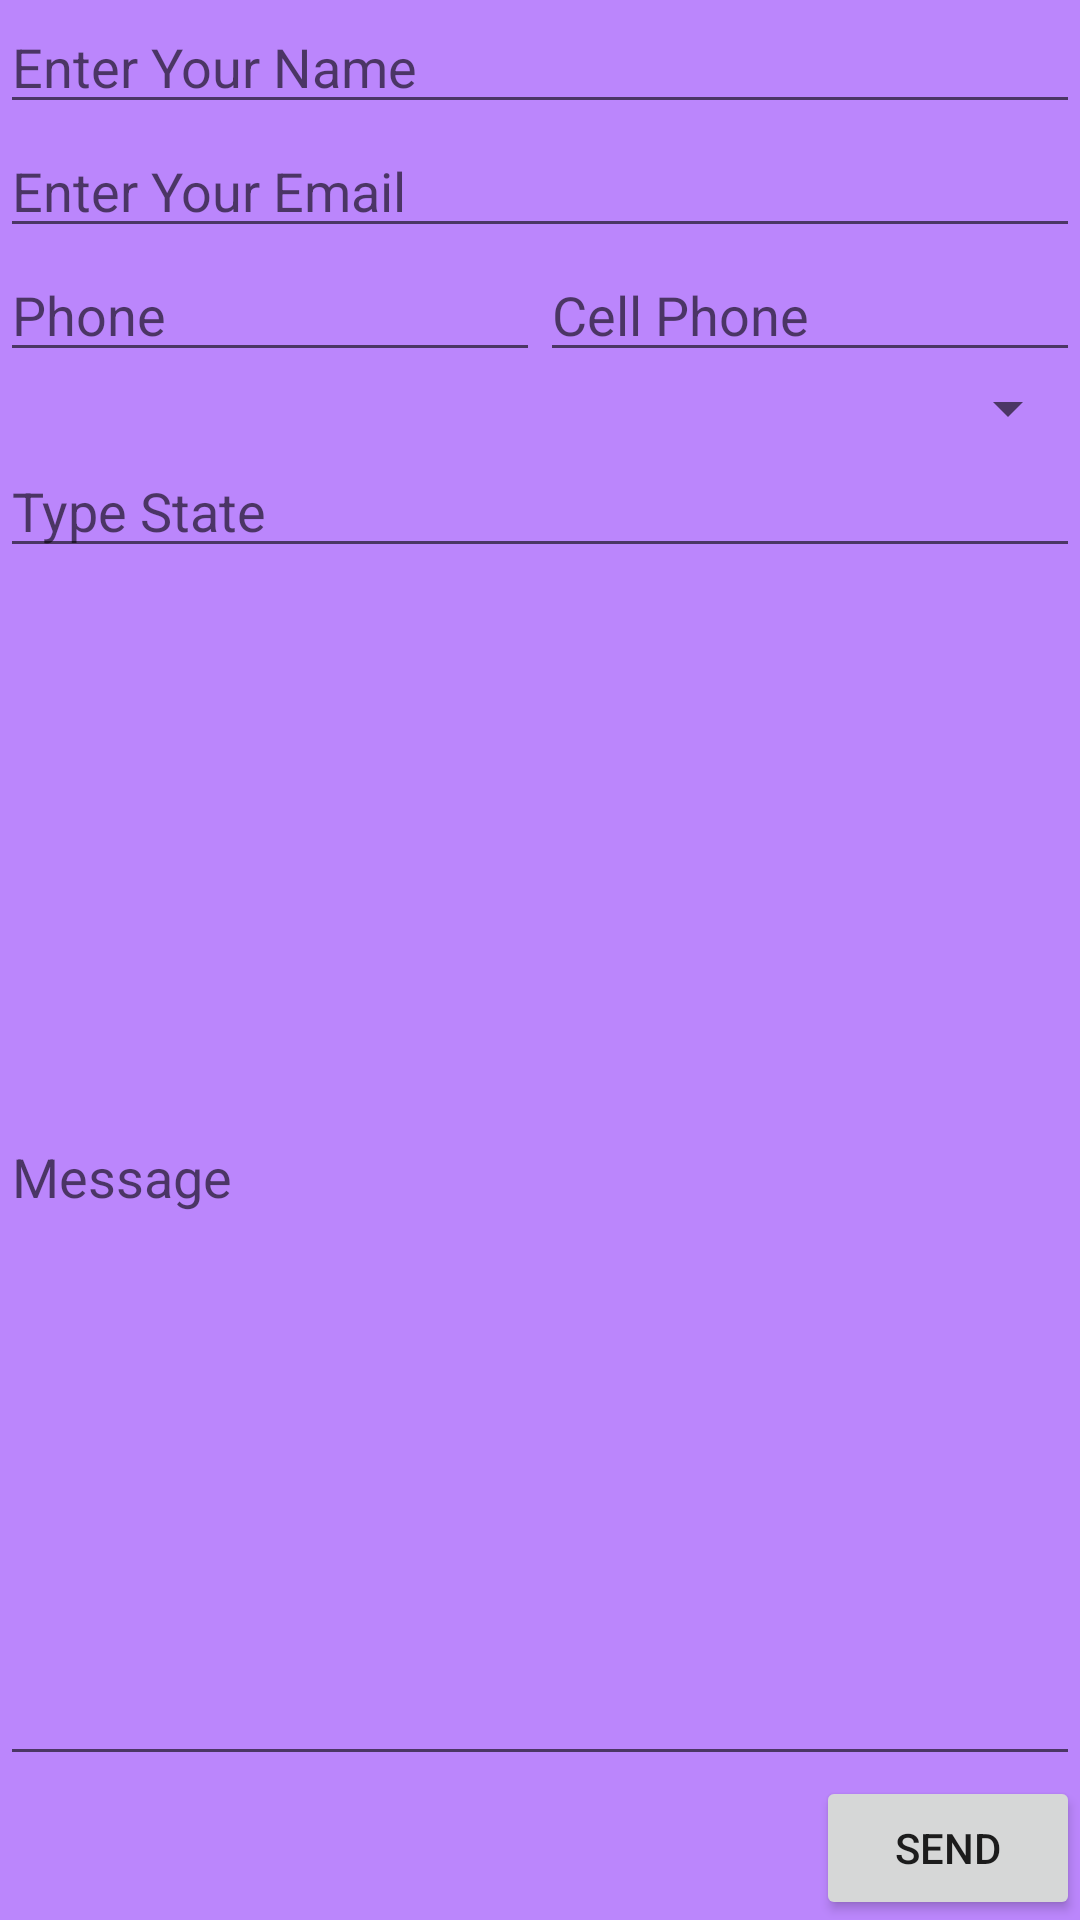

Produce the Android XML layout that renders to this screen, including the resource entries it uses.
<!-- AndroidManifest.xml: application theme AppTheme -->
<!-- res/layout/activity_main.xml -->
<?xml version="1.0" encoding="utf-8"?>
<LinearLayout xmlns:android="http://schemas.android.com/apk/res/android"
    xmlns:app="http://schemas.android.com/apk/res-auto"
    xmlns:tools="http://schemas.android.com/tools"
    android:layout_width="match_parent"
    android:layout_height="match_parent"
    android:orientation="vertical"
    tools:context=".MainActivity">

    <EditText
        android:id="@+id/main_nameEditText"
        android:layout_width="match_parent"
        android:layout_height="wrap_content"
        android:hint="Enter Your Name"
        android:inputType="text"/>

    <EditText
        android:id="@+id/main_emailEditText"
        android:layout_width="match_parent"
        android:layout_height="wrap_content"
        android:hint="Enter Your Email"
        android:inputType="textEmailAddress"/>
<LinearLayout
    android:layout_width="match_parent"
    android:layout_height="wrap_content">
    <EditText
        android:id="@+id/main_phoneEditText"
        android:layout_width="0dp"
        android:layout_height="wrap_content"
        android:hint="Phone"
        android:layout_weight="1"
        android:inputType="phone"/>

    <EditText
        android:id="@+id/main_cellEditText"
        android:layout_width="0dp"
        android:layout_height="wrap_content"
        android:hint="Cell Phone"
        android:layout_weight="1"
        android:inputType="phone"/>
</LinearLayout>

<Spinner
    android:layout_width="match_parent"
    android:layout_height="wrap_content"
    android:id="@+id/main_spinner"
    android:autofillHints="Choose Occupation">
</Spinner>

    <AutoCompleteTextView
        android:layout_width="match_parent"
        android:layout_height="wrap_content"
        android:id="@+id/main_autoCompleteTextView"
        android:hint="Type State"/>

    <EditText
        android:id="@+id/main_messageEditText"
        android:layout_width="match_parent"
        android:layout_height="0dp"
        android:hint="Message"
        android:layout_weight="1"
        android:inputType="text"/>

    <Button
        android:id="@+id/send_button"
        android:layout_width="wrap_content"
        android:layout_height="wrap_content"
        android:layout_gravity="end"
        android:onClick="buttonPressed"
        android:text="Send" />

</LinearLayout>
<!-- resources referenced by this layout -->
<resources>
  <style name="AppTheme" parent="Theme.AppCompat.Light">
          
          <item name="colorPrimary">@color/colorPrimary</item>
          <item name="colorPrimaryDark">@color/colorPrimaryDark</item>
          <item name="colorAccent">@color/colorAccent</item>
          <item name="android:background">#BB86FC</item>
          <item name="android:color">#a8a8a8</item>
      </style>
  <!-- not gathered from this repository: default colours our renderer supplied (Android Studio template values) -->
  <color name="colorPrimary">#FF6200EE</color>
  <color name="colorPrimaryDark">#FF3700B3</color>
  <color name="colorAccent">#FF03DAC5</color>
</resources>
